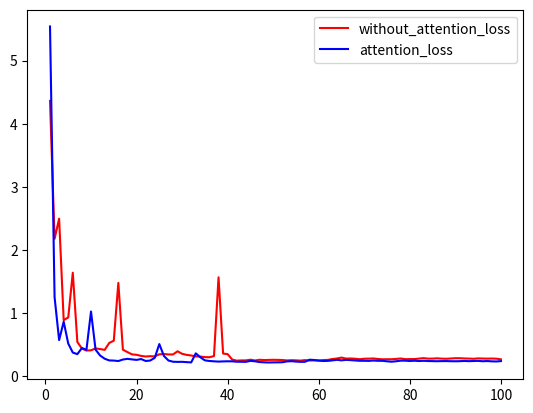

Here is the Python script that generated this plot:
import numpy as np
import matplotlib.pyplot as plt

x=[i+1 for i in range(100)]

w_loss=[3.1250841371803557, 3.2217958022466466, 1.5026778451337384, 0.7173545237958007, 1.4059678568032083, 0.48882699651748346, 1.7463891258479487, 0.5172677617458153, 0.25505555627464965, 0.3655093275547405, 0.31546923489393175, 0.21407833987535793, 0.6632031806951841, 0.13811438644300447, 0.7377418107582479, 2.760420446488372, 0.10621650807931135, 0.3805427650091484, 0.30085509385934256, 0.13402284358289632, 0.3861078204187437, 1.0004772458393614, 1.2612212464909467, 0.08928551399226427, 0.19756993403627301, 0.24192159263651614, 0.17896626776206712, 0.14391564573452573, 0.11749465502356124, 5.649238733346747, 0.1364896335586705, 0.10530011621808968, 0.1257076984346621, 0.3421849126959262, 0.13271364744749695, 0.20921526227031353, 0.22911480966297673, 0.07869668339135057, 0.4194246955269023, 0.44493802586719333, 0.10124473603868522, 0.10146733991512683, 0.34871298385251637, 0.17114940225747682, 0.08280692479955895, 0.10650974618756195, 0.41453465792458866, 0.3118662208767043, 0.10939293455152595, 0.19115702413134603]
w_acc=[0.20712589073634205, 0.22232779097387173, 0.5510688836104513, 0.7722882026920032, 0.678068091844814, 0.8666666666666667, 0.6182897862232779, 0.8506730007917657, 0.9447347585114806, 0.9083927157561362, 0.9188440221694378, 0.9506730007917656, 0.8121140142517814, 0.9687252573238322, 0.8084718923198733, 0.5546318289786223, 0.9747426761678543, 0.9098178939034046, 0.9296912114014252, 0.9665083135391924, 0.898812351543943, 0.7742676167854315, 0.6851939825811559, 0.9796516231195566, 0.9482977038796516, 0.9491686460807601, 0.9576405384006335, 0.9691211401425178, 0.9711797307996833, 0.2860649247822645, 0.9667458432304038, 0.978701504354711, 0.9712589073634205, 0.9200316706254948, 0.9691211401425178, 0.9534441805225653, 0.9452889944576406, 0.984006334125099, 0.9082343626286619, 0.897070467141726, 0.9795724465558194, 0.9838479809976247, 0.9166270783847981, 0.9578780680918448, 0.9848772763262075, 0.9749010292953286, 0.883452098178939, 0.9221694378463975, 0.979334916864608, 0.95027711797308]

c_loss=[4.416042928523897, 2.0131411349405304, 0.5295989772250326, 0.5778822535243378, 0.8617356073261723, 0.47846341382296237, 0.7691591374239842, 0.29506734447260274, 0.9941373376174286, 0.2522762905107258, 0.20511053613698965, 0.45095613465267614, 1.0402017156377446, 0.14740658269830856, 0.6469505133557112, 0.2863715171436422, 0.10473058834400616, 0.3220618239963045, 0.20539523410306312, 0.11120674885744532, 0.45721030652475847, 0.12650070688786813, 0.8506337596231854, 0.11442553768626113, 0.3060913597414254, 0.11413237465249104, 0.08473155694827142, 0.09688984385012447, 0.3743636214723685, 0.29066573357827497, 0.08493899913978123, 0.15704684236742444, 0.9103439733893364, 0.18706804682881892, 0.07504511927199194, 0.20222305166088958, 0.46532244425582586, 0.13126703807501594, 0.20354325431542838, 0.1329364346211993, 0.4863566660258096, 0.10695369410684726, 0.08255548141159336, 0.16224412902989088, 1.6716739644347347, 0.12920937940230562, 0.08027417844755727, 0.07947041682562749, 0.09626610575454723, 0.8070057232230784]
c_acc=[0.16429136975455266, 0.5066508313539192, 0.841963578780681, 0.8427553444180522, 0.7844813935075218, 0.870387965162312, 0.8168646080760095, 0.923040380047506, 0.7801266825019794, 0.9368171021377673, 0.9407759303246239, 0.8836104513064132, 0.7610451306413302, 0.9593824228028504, 0.8480601741884403, 0.9242280285035629, 0.9726049089469517, 0.9243072050673001, 0.9426761678543151, 0.9694378463974663, 0.889944576405384, 0.9663499604117182, 0.7904196357878068, 0.9682501979414093, 0.9279493269992082, 0.9701504354711006, 0.9786223277909739, 0.9779889152810768, 0.9037212984956453, 0.9281868566904197, 0.9779889152810768, 0.9596991290577989, 0.7790182106096596, 0.9513855898653999, 0.9795724465558194, 0.9508313539192399, 0.8798099762470308, 0.9636579572446555, 0.94972288202692, 0.9626286619160729, 0.8676959619952495, 0.9737925574030087, 0.979334916864608, 0.9554235946159937, 0.6145684877276326, 0.9655581947743468, 0.9800475059382423, 0.9800475059382423, 0.9746634996041171, 0.8380839271575614]

p_loss=[0.5303473496569213, 0.41198601180942684, 0.17900126484397472, 0.8750139680535475, 0.23787408579179245, 0.4429611887142758, 0.1837926656031363, 0.12387823604536925, 0.17607763142974625, 0.39524181857528146, 1.7102577734918512, 0.18189447197948103, 0.6792248717207618, 0.15631980309860158, 0.25617624529750216, 0.1392819287658021, 0.22387805295575733, 0.14110018009244688, 0.08971192043920594, 0.15134919079541218, 0.39316617693112, 0.08767700480357674, 0.10810156122428127, 0.11684148136057367, 0.06913042401663387, 0.10878607162104083, 0.1440845588607063, 0.13802678117842684, 0.06220844509293895, 0.15285739913783372, 0.19368560188645328, 0.11295191671578354, 0.06320120393521995, 0.17874062099064142, 0.6002969848288493, 0.11375087459976486, 0.09347372348593608, 0.12410124231687351, 0.11578087729305288, 0.13300806994676023, 0.10193166717686356, 0.1438030602341121, 0.3331250265771589, 0.08249221349272196, 0.07085922392983335, 0.0713225910329479, 0.06593723825679727, 0.16006659844142523, 0.12489243623102268, 0.16300028480430115]
p_acc=[0.853840063341251, 0.8924782264449723, 0.9524148851939825, 0.8622327790973872, 0.9372129849564529, 0.8702296120348377, 0.9563737133808393, 0.9700712589073635, 0.9532066508313539, 0.9019002375296912, 0.739588281868567, 0.9587490102929533, 0.8695170229612035, 0.9565320665083136, 0.931908155186065, 0.9646080760095012, 0.9442596991290578, 0.9627870150435471, 0.9774346793349169, 0.9600158353127475, 0.8999208234362629, 0.9795724465558194, 0.9760095011876485, 0.9687252573238322, 0.9839271575613618, 0.9730799683293745, 0.9634996041171813, 0.9644497228820269, 0.9844022169437846, 0.9596199524940617, 0.9546318289786223, 0.9742676167854315, 0.9833729216152018, 0.9513064133016627, 0.8573238321456849, 0.9704671417260491, 0.9765637371338084, 0.9688044338875693, 0.9741884402216944, 0.9654790182106097, 0.9772763262074426, 0.9635787806809184, 0.9204275534441805, 0.978147268408551, 0.9818685669041963, 0.9812351543942993, 0.9836896278701505, 0.9583531274742676, 0.9668250197941409, 0.9604908946951702]


w_loss_56=[1.653342698683176, 0.5392432986226992, 0.48218093485654767, 1.1524759488925043, 0.3293426807872473, 0.3290958096465702, 0.3518291026471818, 0.20906731659518474, 1.5900336189488995, 0.2781611422839282, 0.7907518925311918, 0.3707057706156328, 0.24847090682243414, 0.17043299099234296, 0.4302717943089592, 0.18487862127693702, 0.8184945907558795, 0.23595369547393147, 0.5045846356160095, 0.21072059700815618, 0.18896601484205075, 0.19808860937943085, 0.11094669622744442, 0.14868288514921804, 0.23489119533688327, 0.24649299268012753, 0.6380325829520267, 0.17808384201588937, 0.2383437472492197, 0.13031458290248094, 0.12728908290394883, 1.7263591751350076, 0.2014662847005462, 0.13935300908386944, 0.1500705585249435, 0.1621394448967463, 0.31923608457107727, 0.2515642121304431, 0.1607174437006409, 0.31045334725179846, 0.22147338874549594, 0.7156929234993996, 0.2896352643260669, 0.30657331921803227, 0.5022139239669884, 0.9252916105097471, 0.17045186729725637, 0.3983751749105144, 0.17196137100009812, 0.13201420553506413]
w_acc_56=[0.594695170229612, 0.8483768804433888, 0.8680918448139351, 0.7161520190023754, 0.9045130641330166, 0.9129849564528899, 0.9057798891528107, 0.9428345209817894, 0.6316706254948535, 0.9247030878859858, 0.8007917656373713, 0.9013460015835313, 0.9323832145684877, 0.9558986539984164, 0.8870942201108472, 0.9552652414885194, 0.8109263657957244, 0.9357086302454474, 0.88756927949327, 0.9434679334916865, 0.9511480601741884, 0.9491686460807601, 0.9736342042755345, 0.9625494853523358, 0.9345209817893904, 0.9371338083927158, 0.8596199524940618, 0.9498020585906571, 0.9372129849564529, 0.9683293745051464, 0.9678543151227237, 0.5650039588281869, 0.9444972288202692, 0.9646080760095012, 0.9653998416468725, 0.9587490102929533, 0.9233570863024545, 0.9370546318289786, 0.9543151227236738, 0.915439429928741, 0.9422802850356294, 0.8525732383214568, 0.9201900237529691, 0.9254156769596199, 0.8833729216152019, 0.8507521773555028, 0.9558194774346793, 0.9053840063341251, 0.9517814726840855, 0.9635787806809184]

c_loss_56=[1.34992899837139, 1.890668665739816, 0.6128677022617579, 0.6383444608060123, 1.4557043825173699, 0.36799961101980505, 0.5150076054903787, 0.2740761415314693, 1.3036014433711272, 0.26882793649452974, 0.27251783309243355, 0.1967701097187879, 0.8351355029492744, 0.4664377139564176, 0.17844985126977106, 0.20037108917417548, 0.24907963203232344, 0.14042764945532346, 0.22047944856086424, 0.2519382981204458, 0.24915316383327082, 0.1754623327855543, 0.902356875112674, 0.5142245520605327, 0.14137243440202182, 0.1269790756636353, 0.11131266637728125, 0.1345311464342161, 0.11562112693454384, 6.876772160682996, 0.2646439399307716, 0.12163923648455174, 0.11987198637481351, 0.10138938557223866, 0.09788006953747615, 0.10448886981958071, 0.44853356987922227, 0.6590532012903209, 0.1362846499101, 0.10898958218069371, 0.09867870788770541, 0.10516295064939739, 0.3650449972443418, 0.8321402933705164, 0.2535686791934197, 0.23062271635775894, 0.14786787505954008, 0.15131531705576942, 0.3491466463320046, 0.1785020410023506]
c_acc_56=[0.6073634204275534, 0.6292953285827395, 0.8354711005542359, 0.8380839271575614, 0.6647664291369755, 0.8904988123515439, 0.8787015043547111, 0.9240696753760886, 0.7400633412509897, 0.9269200316706255, 0.9241488519398258, 0.9445764053840063, 0.7854315122723674, 0.8733174980205859, 0.9508313539192399, 0.9440221694378464, 0.9323040380047506, 0.964528899445764, 0.9358669833729216, 0.9375296912114014, 0.9300870942201108, 0.9515439429928741, 0.768012668250198, 0.8761678543151227, 0.9593032462391132, 0.9657957244655582, 0.9717339667458432, 0.9669833729216152, 0.9687252573238322, 0.2961995249406176, 0.9302454473475851, 0.9680918448139351, 0.9696753760886777, 0.9744259699129058, 0.9766429136975455, 0.9774346793349169, 0.8857482185273159, 0.8311163895486936, 0.9641330166270784, 0.9704671417260491, 0.9749802058590658, 0.9737133808392716, 0.9315122723673792, 0.8155977830562153, 0.9335708630245447, 0.93729216152019, 0.960332541567696, 0.9601741884402217, 0.9161520190023753, 0.9501979414093429]

w_loss_9=[6.7561636118688755, 3.2993140612720784, 3.5461069730662773, 0.5865105703532082, 0.44235943815392914, 0.7413117603281615, 0.4498289233243192, 0.41867297930275743, 3.9082461067352234, 1.0105434688800683, 0.4901291193324049, 0.3237868455696559, 0.32749421568211357, 0.2938110722970698, 0.3034530243511155, 0.29508855091798714, 0.2930380640290412, 0.3027135491276769, 0.3175401346983649, 0.31653957009221106, 0.32711661686901056, 0.33376608765134713, 0.32365187903953185, 0.3189541156482621, 0.31376914944992307, 0.3173407220500665, 0.3139085851580211, 0.3053457986997029, 0.31491198368895557, 0.30827870936216295, 0.31360641619749513, 0.34502529827074124, 0.34859028974413775, 0.36167224095345296, 0.33688836809386363, 0.33848329094413343, 0.3427260227271327, 0.3306074333209795, 0.33694779331119684, 0.3321165159686822, 0.33246365128673455, 0.33148557184616534, 0.3326437606381124, 0.3421930097155597, 0.33452907939421594, 0.3319115245899131, 0.3343486548036408, 0.3304791046906726, 0.3376800543716382, 0.33066128249783794, 0.32237302124358697, 0.324804657136082, 0.3152567265907735, 0.33561197658049524, 0.3312572726916436, 0.3225029510821224, 0.3234639389781091, 0.3237473103609334, 0.32865294509715537, 0.32384291146354643, 0.3314562376396862, 0.33072887221122677, 0.3296319756069923, 0.3248866037631545, 0.31649086599961596, 0.3248553660967382, 0.32869694540638444, 0.3280230103554654, 0.3298478640645436, 0.3224887682347664, 0.3266357782995144, 0.3234745542491511, 0.33293197136121616, 0.3401871226840046, 0.3261475591365062, 0.33440287452978645, 0.33388039884544607, 0.3254251975722475, 0.32417868043540116, 0.32511752169942065, 0.3349142657417394, 0.3269460096117625, 0.32913447702487875, 0.32875501707444, 0.328209216568268, 0.3354120281888489, 0.32990793789178724, 0.3266480805283016, 0.33229541453877237, 0.33491910736615566, 0.3409592562220159, 0.3200206514397785, 0.3319352250578662, 0.3265236155154303, 0.3307663206816286, 0.3274238853915193, 0.3313708406540485, 0.32818675548994436, 0.32508343370396847, 0.32897251679230943, 0.3274928597543132, 0.329633626726442, 0.32841076731021124, 0.32773349857103795, 0.3274615554231929, 0.32669983678456815, 0.3210924759330206, 0.328311790234497, 0.32937246117437063, 0.3329547283485213, 0.33380113754212054, 0.32842219676276757, 0.33525308698109, 0.32853178185125426, 0.3232082157406841, 0.3269252256089888, 0.3302101603407569, 0.3266992674115529, 0.32592569915245945, 0.32997457495022653, 0.33663049326562167, 0.3222563122343847, 0.33172917614262537, 0.3272222096827515, 0.32406013431949265, 0.3331212136071538, 0.3271369093859469, 0.33269120085739656, 0.3275077333454093, 0.33990302606886186, 0.32972823990212485, 0.33336461970283227, 0.32745936122661723, 0.33580774066000824, 0.3281748035646863, 0.32583620550136005, 0.3249980480163133, 0.32206515793940044, 0.33080444948501464, 0.33301875764004124, 0.32817821982165507, 0.33483248974535074, 0.3339706878952818, 0.33065082646511135, 0.3287875422011834, 0.32329394337872336, 0.32861162964918267, 0.3366996485754694, 0.3291701390643207, 0.3202871646186424][:100]
w_acc_9=[0.07086302454473475, 0.22050673000791765, 0.3568487727632621, 0.8435471100554236, 0.8938242280285036, 0.8243072050673, 0.8951702296120349, 0.9039588281868567, 0.6126682501979414, 0.8010292953285827, 0.8823436262866191, 0.9215360253365004, 0.9258115597783056, 0.9332541567695962, 0.930720506730008, 0.9338875692794932, 0.9346793349168646, 0.9334125098970705, 0.932541567695962, 0.9343626286619161, 0.932541567695962, 0.9315914489311163, 0.9312747426761678, 0.9327790973871734, 0.9345209817893904, 0.9362628661916073, 0.9340459224069675, 0.9349960411718131, 0.9338875692794932, 0.9357086302454474, 0.9375296912114014, 0.9305621536025337, 0.9305621536025337, 0.9305621536025337, 0.9309580364212193, 0.9335708630245447, 0.9333333333333333, 0.9347585114806017, 0.9343626286619161, 0.9347585114806017, 0.9353127474267616, 0.9353919239904989, 0.934916864608076, 0.9353127474267616, 0.9339667458432304, 0.934916864608076, 0.9347585114806017, 0.9357878068091845, 0.9345209817893904, 0.9351543942992874, 0.9347585114806017, 0.9353127474267616, 0.9361836896278701, 0.934916864608076, 0.934283452098179, 0.9346001583531275, 0.934916864608076, 0.9347585114806017, 0.9333333333333333, 0.9347585114806017, 0.9335708630245447, 0.934283452098179, 0.9340459224069675, 0.933729216152019, 0.9351543942992874, 0.9351543942992874, 0.934283452098179, 0.9346793349168646, 0.9342042755344419, 0.9350752177355502, 0.9348376880443389, 0.9355502771179731, 0.9340459224069675, 0.9332541567695962, 0.9350752177355502, 0.933729216152019, 0.9342042755344419, 0.9356294536817102, 0.9348376880443389, 0.9352335708630245, 0.9339667458432304, 0.9349960411718131, 0.9350752177355502, 0.9348376880443389, 0.9346793349168646, 0.9339667458432304, 0.9347585114806017, 0.9341250989707047, 0.9341250989707047, 0.9334125098970705, 0.9343626286619161, 0.934916864608076, 0.9343626286619161, 0.935471100554236, 0.9348376880443389, 0.934916864608076, 0.9344418052256532, 0.9343626286619161, 0.9346001583531275, 0.935471100554236, 0.9359461599366588, 0.9343626286619161, 0.9349960411718131, 0.9346001583531275, 0.934283452098179, 0.9351543942992874, 0.9350752177355502, 0.9351543942992874, 0.9338875692794932, 0.9346001583531275, 0.9351543942992874, 0.9348376880443389, 0.9342042755344419, 0.9356294536817102, 0.9355502771179731, 0.9346001583531275, 0.9353127474267616, 0.9353127474267616, 0.9348376880443389, 0.9351543942992874, 0.933729216152019, 0.936104513064133, 0.9350752177355502, 0.934916864608076, 0.9352335708630245, 0.9345209817893904, 0.9355502771179731, 0.9346793349168646, 0.9350752177355502, 0.9338875692794932, 0.9342042755344419, 0.9344418052256532, 0.9346793349168646, 0.9346793349168646, 0.935471100554236, 0.935471100554236, 0.9346001583531275, 0.9350752177355502, 0.934916864608076, 0.9346001583531275, 0.9345209817893904, 0.9341250989707047, 0.934916864608076, 0.934916864608076, 0.9346793349168646, 0.9361836896278701, 0.9351543942992874, 0.9341250989707047, 0.9346001583531275, 0.9352335708630245][:100]
c_loss_9=[2.920280960195138, 2.040783736541549, 0.4916416472229614, 1.225968419212438, 0.4920907422558051, 0.4446513356146884, 0.398908042633996, 0.47766410136921295, 0.49830268073063094, 0.4381055342613093, 0.4106344269837827, 0.3927476319545616, 0.40315956928762103, 0.412168005290526, 0.38856333580077496, 0.3964549663419867, 0.39714380356402784, 0.39830054727132985, 0.4083623526875971, 0.4033770073337963, 0.4057355562090779, 0.4223478531799709, 0.3453837653048342, 0.3566921087644068, 0.3611985435584001, 0.36991682824688304, 0.37644165227645365, 0.3603312322476131, 0.3663099697347869, 0.38513795704664167, 0.3612974078053061, 0.404081635360008, 0.3948697926501669, 0.3765076122770966, 0.3661021614867548, 0.3590780164547978, 0.37302975249686887, 0.40229335388114124, 0.38378928156948616, 0.3874659406789597, 0.4048470066732012, 0.3790062514544477, 0.3837121437488807, 0.3725520569657109, 0.3767851135226723, 0.3703133630828072, 0.37895189948433083, 0.37684991859955536, 0.37719920141208013, 0.3732087325502367, 0.3762161838659104, 0.3717695861134563, 0.36843183420993747, 0.3815907446146955, 0.3773407583093228, 0.3679567402728663, 0.3685421236997923, 0.3810763077328154, 0.3712785579529624, 0.3805468774276033, 0.37245816928662673, 0.36993447090082476, 0.3747266378179959, 0.37487209623801926, 0.36802942413993045, 0.36853610615077137, 0.365969969739257, 0.37671396444453575, 0.3774678591972103, 0.3660817582741297, 0.37072612981615044, 0.3625882984151561, 0.3673889620570276, 0.37170736740622745, 0.36914034041731675, 0.37607320853857795, 0.36926011195375347, 0.36258056120370363, 0.36986804839079096, 0.3662018435112749, 0.38266955052494345, 0.3675270084908154, 0.36932657616344217, 0.3655531189598361, 0.3645797500700962, 0.3710190321940424, 0.3787916740536784, 0.36384433544729783, 0.3725707168250639, 0.36664470991065173, 0.37219539140767743, 0.368162371700752, 0.36945072355859354, 0.3675078268760929, 0.3727440523704837, 0.36615235775308014, 0.37531014603466056, 0.3675999401584091, 0.372723240891998, 0.3651457404958192, 0.3659173235285405, 0.3725041640248453, 0.36828719928730885, 0.3657449955800556, 0.37446629170472906, 0.3722901010456674, 0.3713261536351292, 0.3769637281896572, 0.3700955678523767, 0.3633449977197443, 0.37011939810083105, 0.37634409538640545, 0.3696345902678519, 0.37918740232502385, 0.37933902067507624, 0.3776841971672251, 0.3802386362969828, 0.36898434597258517, 0.3736973661236223, 0.36472068591808765, 0.3696207834347221, 0.36789601090779306, 0.3758916467970926, 0.37738010996594284, 0.37727136064500727, 0.367994463490949, 0.3721969116989432, 0.3664546097448112, 0.36963359523366957, 0.369434147077426, 0.37599042718219833, 0.3748775841315776, 0.3750415177922917, 0.37118982594823047, 0.3706714982469216, 0.3671110427105889, 0.3784819939357368, 0.3608272990912364, 0.3695065910912466, 0.3617127116011516, 0.37266517513249475, 0.3677207765745343, 0.3770339453210929, 0.3643049310335354, 0.36240641168441834, 0.37058826414064483, 0.36829042810347945, 0.3734337593861638, 0.3717234304851704, 0.36009486822126785][:100]
c_acc_9=[0.2300079176563737, 0.5651623119556611, 0.8688044338875692, 0.7319081551860649, 0.8761678543151227, 0.8974663499604117, 0.9071258907363421, 0.8942992874109263, 0.888756927949327, 0.9095803642121932, 0.910688836104513, 0.9143309580364212, 0.9138558986539984, 0.9149643705463183, 0.9180522565320665, 0.9163895486935867, 0.9182106096595408, 0.9179730799683293, 0.9184481393507522, 0.9188440221694378, 0.9190023752969121, 0.9165479018210609, 0.917735550277118, 0.9200316706254948, 0.9204275534441805, 0.9190023752969121, 0.9178147268408551, 0.9161520190023753, 0.921852731591449, 0.9162311955661124, 0.9195566112430721, 0.9158353127474268, 0.913064133016627, 0.9129057798891528, 0.9151227236737925, 0.9165479018210609, 0.9145684877276327, 0.9104513064133016, 0.9127474267616785, 0.9147268408551069, 0.9125098970704671, 0.9140934283452098, 0.9141726049089469, 0.9135391923990499, 0.9146476642913698, 0.914806017418844, 0.914806017418844, 0.9157561361836897, 0.9162311955661124, 0.9151227236737925, 0.9157561361836897, 0.9160728424386382, 0.9158353127474268, 0.9150435471100554, 0.9159144893111639, 0.915439429928741, 0.9152019002375297, 0.9139350752177355, 0.9156769596199525, 0.914251781472684, 0.915439429928741, 0.9161520190023753, 0.9150435471100554, 0.9152019002375297, 0.9159144893111639, 0.9164687252573238, 0.9153602533650039, 0.9132224861441014, 0.9158353127474268, 0.9161520190023753, 0.914806017418844, 0.9157561361836897, 0.9156769596199525, 0.9155977830562153, 0.9182106096595408, 0.9152810768012668, 0.9155186064924782, 0.9167062549485352, 0.9167854315122723, 0.9169437846397467, 0.914806017418844, 0.9157561361836897, 0.9161520190023753, 0.9176563737133808, 0.9160728424386382, 0.9155186064924782, 0.9149643705463183, 0.9162311955661124, 0.9156769596199525, 0.9172604908946952, 0.915993665874901, 0.9165479018210609, 0.9170229612034838, 0.9171813143309581, 0.9156769596199525, 0.9165479018210609, 0.9153602533650039, 0.9162311955661124, 0.9163103721298496, 0.9161520190023753, 0.9159144893111639, 0.915439429928741, 0.9158353127474268, 0.9163895486935867, 0.9161520190023753, 0.9159144893111639, 0.9164687252573238, 0.9158353127474268, 0.9165479018210609, 0.9171813143309581, 0.9155977830562153, 0.9143309580364212, 0.9152810768012668, 0.9151227236737925, 0.9155977830562153, 0.9163103721298496, 0.9152019002375297, 0.9157561361836897, 0.9159144893111639, 0.9167062549485352, 0.9149643705463183, 0.9170229612034838, 0.914806017418844, 0.9148851939825812, 0.9143309580364212, 0.9168646080760094, 0.9163103721298496, 0.9170229612034838, 0.9162311955661124, 0.9152019002375297, 0.9167062549485352, 0.9153602533650039, 0.9152810768012668, 0.915439429928741, 0.9167062549485352, 0.9166270783847981, 0.9147268408551069, 0.9165479018210609, 0.9170229612034838, 0.9178939034045922, 0.9156769596199525, 0.9150435471100554, 0.9151227236737925, 0.9166270783847981, 0.9162311955661124, 0.9159144893111639, 0.915439429928741, 0.9156769596199525, 0.9155977830562153, 0.9171813143309581][:100]

w_loss_95=[4.363008115504908, 2.1789955399476244, 2.497862787220276, 0.8917281569230208, 0.9337643099321983, 1.6423298162028417, 0.5466007701197222, 0.44254555024519293, 0.40983719852172656, 0.4139017113974806, 0.44368906417538606, 0.434073397439336, 0.42068276941445926, 0.5303886096626638, 0.5657838380440586, 1.4812474503369908, 0.42372717412803634, 0.3856840977476215, 0.34919421516140586, 0.34285829411738467, 0.32527069949197657, 0.3159038685468672, 0.32109733858659734, 0.3173382115760495, 0.35083206334193356, 0.3542948209002956, 0.3488910572357057, 0.34795553727652095, 0.39859863724485806, 0.35857232631621433, 0.341458555827137, 0.33222630576113343, 0.3162346899556623, 0.31547505789490227, 0.30651297969470775, 0.3044243241809987, 0.32247303374117553, 1.5694761010265879, 0.36229775760821287, 0.3534745760220719, 0.2677417994111847, 0.24992617699048486, 0.2539030596082964, 0.2541664336092021, 0.26543153946303416, 0.25292301552690216, 0.26386049430897, 0.25973071154392813, 0.2618458801852458, 0.2635937528108097, 0.26236355702082315, 0.2602613268442222, 0.25368274409716224, 0.25734671055090774, 0.25482295064442895, 0.2508967289732075, 0.25887073268044686, 0.2522543649492241, 0.2540532052658516, 0.25119513846161057, 0.25965147818824363, 0.26210742191199926, 0.27551458092407866, 0.2842962101915953, 0.2986591089932766, 0.2828093859853012, 0.28472083018869987, 0.2806386340636633, 0.27240813437285916, 0.28064471997633306, 0.2822041454149066, 0.28478290313590826, 0.2767743542377475, 0.27123205218160334, 0.27290827905197323, 0.2724308935876697, 0.27765103943840624, 0.284405915112318, 0.27338086301527226, 0.27541189178623854, 0.2747199608613269, 0.28283176973332325, 0.2901308892364079, 0.28213667862017006, 0.2825914735843148, 0.28705880949635026, 0.2821446572799864, 0.2798795792948888, 0.2842291144841452, 0.2889078701193712, 0.2885456871438951, 0.2846219719164162, 0.28285672257839456, 0.2799101967143333, 0.286057895068035, 0.28337834380679155, 0.28208596949905795, 0.2835823672401084, 0.2811841294110435, 0.271008442916855, 0.27123347876662784, 0.2691784110035296, 0.2653700883862336, 0.2632948425206889, 0.26321456294539236, 0.2581103709795507, 0.2609952009016809, 0.25923054531653156, 0.2562228990658256, 0.2624125852909526, 0.26609629682388364, 0.26227331142621857, 0.262524694992452, 0.2590767187630479, 0.2617005908857332, 0.26261295843766214, 0.2606631161103811, 0.26500458319038034, 0.2629092280862828, 0.2593508278011615, 0.25838375347338305, 0.25635730731326817, 0.26250689549759465, 0.26306940021726316, 0.2609622405808027, 0.2586344074938662, 0.25973938615758174, 0.25777132020332655, 0.26039279656851944, 0.25676065476659926, 0.2602082179636589, 0.25540768684891607, 0.2605324627101563, 0.25452542217213864, 0.25883606897869094, 0.25564366006133865, 0.2535472598513817, 0.2612568214122775, 0.2609647350753005, 0.257837275881099, 0.2657170723094321, 0.25741898574625227, 0.25626541225096583, 0.25513069852419723, 0.2634705339078382, 0.25978732130778565, 0.26650165973536477, 0.2652465393499826, 0.25942664071858546, 0.2609093432943687][:100]
w_acc_95=[0.09445764053840064, 0.35122723673792555, 0.4660332541567696, 0.7635787806809184, 0.7757719714964371, 0.661520190023753, 0.8745051464766429, 0.8935866983372922, 0.9091053048297704, 0.9167854315122723, 0.9111638954869359, 0.9155186064924782, 0.9181314330958037, 0.8957244655581947, 0.8817102137767221, 0.7669833729216152, 0.8929532858273951, 0.910688836104513, 0.9253365003958828, 0.9288202692003167, 0.9311955661124307, 0.934283452098179, 0.9347585114806017, 0.9339667458432304, 0.9311955661124307, 0.9319873317498021, 0.9342042755344419, 0.9348376880443389, 0.9197941409342835, 0.9250989707046714, 0.9274742676167854, 0.931908155186065, 0.9356294536817102, 0.9328582739509105, 0.9382422802850356, 0.9391923990498813, 0.9373713380839271, 0.7285035629453682, 0.9240696753760886, 0.9195566112430721, 0.9355502771179731, 0.9421219319081552, 0.9412509897070467, 0.9413301662707838, 0.9392715756136184, 0.9418052256532067, 0.9404592240696754, 0.9414093428345209, 0.9409342834520982, 0.9417260490894696, 0.9414093428345209, 0.9399841646872525, 0.9430720506730008, 0.944338875692795, 0.9438638163103721, 0.9454473475851148, 0.9440221694378464, 0.9448931116389548, 0.9444972288202692, 0.9446555819477435, 0.9445764053840063, 0.9451306413301662, 0.9406175771971497, 0.9391923990498813, 0.9394299287410927, 0.9414093428345209, 0.9425178147268408, 0.9415676959619953, 0.9434679334916865, 0.9413301662707838, 0.9416468725257324, 0.9428345209817894, 0.9419635787806809, 0.9432304038004751, 0.9446555819477435, 0.9439429928741092, 0.9438638163103721, 0.9427553444180523, 0.9437054631828978, 0.9433095803642122, 0.9444180522565321, 0.9419635787806809, 0.9441013460015836, 0.9406967537608868, 0.9417260490894696, 0.9401425178147268, 0.9422011084718923, 0.9429928741092637, 0.9403800475059383, 0.9379255740300871, 0.9398258115597783, 0.9390340459224069, 0.9392715756136184, 0.9418052256532067, 0.9422011084718923, 0.9414885193982581, 0.9404592240696754, 0.9416468725257324, 0.9411718131433096, 0.9424386381631037, 0.9431512272367379, 0.9445764053840063, 0.9430720506730008, 0.9454473475851148, 0.9441805225653207, 0.9456057007125891, 0.9432304038004751, 0.9442596991290578, 0.9456057007125891, 0.9430720506730008, 0.9438638163103721, 0.9431512272367379, 0.9422011084718923, 0.9433887569279493, 0.9445764053840063, 0.9435471100554236, 0.9454473475851148, 0.9432304038004751, 0.9431512272367379, 0.9451306413301662, 0.9444972288202692, 0.9444180522565321, 0.9441013460015836, 0.9431512272367379, 0.9446555819477435, 0.9452889944576406, 0.9453681710213777, 0.9445764053840063, 0.944972288202692, 0.9441805225653207, 0.9446555819477435, 0.9451306413301662, 0.9447347585114806, 0.9453681710213777, 0.9444972288202692, 0.9442596991290578, 0.9444972288202692, 0.9441805225653207, 0.9438638163103721, 0.9451306413301662, 0.943784639746635, 0.9456057007125891, 0.9452098178939035, 0.9445764053840063, 0.9433095803642122, 0.9444180522565321, 0.944972288202692, 0.9437054631828978, 0.944338875692795, 0.9434679334916865][:100]
c_loss_95=[5.601068274019639, 1.2699841163409482, 0.5814599550723653, 0.8764260467894004, 0.526805525683073, 0.38246356869914283, 0.35739849563260356, 0.4548035473834874, 0.42706832509142767, 1.0391729716072928, 0.42887481368918884, 0.33520797979048295, 0.2839783567619626, 0.25673419328691083, 0.2540680556757905, 0.24696241241547198, 0.27123440543716143, 0.28166949176071, 0.27291425180548445, 0.26503127938400445, 0.278818196539641, 0.24780693835713802, 0.25477663792982425, 0.29884022503548546, 0.5184315566401206, 0.32871555823328374, 0.2554032345471265, 0.23587090067701122, 0.23308096671991657, 0.23439066524271537, 0.22890100965212945, 0.22501991154745468, 0.3699218075235779, 0.30724642482996933, 0.2577800045859125, 0.2475613484378854, 0.24229701394045627, 0.23780578429606447, 0.24101675242917084, 0.24268170475299078, 0.24238255561955468, 0.23547657674395273, 0.23547853054928572, 0.23410868462549725, 0.2493973122451009, 0.24281553106466552, 0.23053060331140732, 0.2260816562392838, 0.22377593115219876, 0.225037690928694, 0.22609944448335154, 0.22726484438019523, 0.2401798453108243, 0.2445492924345172, 0.2383463579137837, 0.23368202579087524, 0.23487800665536007, 0.2684105000227855, 0.2634313192522346, 0.25464477594750135, 0.24741682984577884, 0.2498115417509917, 0.2569597781412392, 0.2664858385200833, 0.25774372816085817, 0.26561768614670067, 0.26136362706491706, 0.2559887372871665, 0.25105566944475693, 0.250943102170245, 0.2492581037614238, 0.25453374718071825, 0.2504475902114137, 0.250522482263032, 0.24220570262612942, 0.2362063041586585, 0.2432141431531355, 0.25273319236456354, 0.2525400352874448, 0.2477437618698096, 0.25181038429693675, 0.24713256781004952, 0.2504051831348114, 0.24695366125491905, 0.24527801600884372, 0.24391075464250167, 0.24552147790541842, 0.24631182572620783, 0.24393228794597768, 0.24310246074567782, 0.24474591598186055, 0.24804644097624934, 0.24466614463644565, 0.24740173866705392, 0.24958014325876607, 0.24331933352462093, 0.24665583495761512, 0.24183819509175497, 0.23999078522007897, 0.2457503536345934, 0.24599688607175862, 0.24259440625176387, 0.24386359960997, 0.24237949579175463, 0.24543746712655182, 0.24069767839268663, 0.24555414839576184, 0.24282549050528193, 0.24195909129185802, 0.24055553127260126, 0.24158335833538172, 0.2417898680044372, 0.23821855534283962, 0.23816578872413363, 0.23990773269324103, 0.24201856603343055, 0.23922962120196598, 0.24174825671355307, 0.24405977782614158, 0.2411061069083799, 0.2398152071431055, 0.24099186927858837, 0.23993477979918273, 0.24318565494563027, 0.2445542862560668, 0.24276036376152732, 0.2411286811364235, 0.24101828921907778, 0.24278587430408807, 0.2431486344299709, 0.24597237988869916, 0.24400672989994027, 0.24083796008088149, 0.24110178329221615, 0.24697356986697477, 0.24274858247639164, 0.23870824495196247, 0.24154680479356247, 0.240549704449005, 0.24105440275308543, 0.24257385692045222, 0.24250626754685234, 0.2395233084923298, 0.2442300540440062, 0.24470855516756893, 0.24093269099343512, 0.24096774935061652, 0.24557073704326143, 0.23888666928994307, 0.24250871598107043][:100]
c_acc_95=[0.1505938242280285, 0.6256532066508314, 0.8290577988915281, 0.8117973079968329, 0.877513855898654, 0.9019002375296912, 0.9147268408551069, 0.8927949326999208, 0.9029295328582739, 0.7797307996832937, 0.8912905779889153, 0.9168646080760094, 0.9240696753760886, 0.931908155186065, 0.9339667458432304, 0.9367379255740301, 0.9304829770387966, 0.9286619160728424, 0.9328582739509105, 0.9344418052256532, 0.9348376880443389, 0.9347585114806017, 0.9368962787015044, 0.9253365003958828, 0.905859065716548, 0.9155186064924782, 0.9351543942992874, 0.9433887569279493, 0.9462391132224861, 0.9458432304038005, 0.9466349960411719, 0.9480601741884402, 0.9211401425178147, 0.918289786223278, 0.9344418052256532, 0.9395091053048298, 0.9398258115597783, 0.9413301662707838, 0.9417260490894696, 0.9406175771971497, 0.9416468725257324, 0.9436262866191607, 0.9431512272367379, 0.9445764053840063, 0.940855106888361, 0.93784639746635, 0.9407759303246239, 0.9432304038004751, 0.9430720506730008, 0.9440221694378464, 0.9436262866191607, 0.9445764053840063, 0.9402216943784639, 0.9406967537608868, 0.9418844022169438, 0.9423594615993666, 0.9429136975455266, 0.9357086302454474, 0.9381631037212985, 0.9397466349960412, 0.9410926365795724, 0.9402216943784639, 0.9410134600158353, 0.936658749010293, 0.9384006334125099, 0.9389548693586698, 0.9380839271575614, 0.9391923990498813, 0.9406967537608868, 0.9405384006334125, 0.9407759303246239, 0.939667458432304, 0.9409342834520982, 0.9406967537608868, 0.9438638163103721, 0.9445764053840063, 0.9424386381631037, 0.9411718131433096, 0.9403800475059383, 0.9423594615993666, 0.9417260490894696, 0.9421219319081552, 0.9420427553444181, 0.9441013460015836, 0.9437054631828978, 0.9440221694378464, 0.9445764053840063, 0.9439429928741092, 0.943784639746635, 0.9444972288202692, 0.9441805225653207, 0.9437054631828978, 0.9441013460015836, 0.9426761678543151, 0.9429928741092637, 0.943784639746635, 0.9433887569279493, 0.9433887569279493, 0.9450514647664291, 0.9430720506730008, 0.9427553444180523, 0.9436262866191607, 0.9425178147268408, 0.9451306413301662, 0.9429928741092637, 0.9444972288202692, 0.9435471100554236, 0.9440221694378464, 0.9432304038004751, 0.9452889944576406, 0.9439429928741092, 0.9429928741092637, 0.943784639746635, 0.9454473475851148, 0.9444972288202692, 0.9438638163103721, 0.944338875692795, 0.9438638163103721, 0.9441013460015836, 0.9452098178939035, 0.9444972288202692, 0.9440221694378464, 0.9457640538400633, 0.9432304038004751, 0.9435471100554236, 0.9445764053840063, 0.9453681710213777, 0.9444180522565321, 0.9447347585114806, 0.945526524148852, 0.9433095803642122, 0.9439429928741092, 0.9446555819477435, 0.9453681710213777, 0.9445764053840063, 0.9458432304038005, 0.9456057007125891, 0.9462391132224861, 0.9447347585114806, 0.9454473475851148, 0.9448931116389548, 0.9448139350752177, 0.9442596991290578, 0.9440221694378464, 0.9440221694378464, 0.9451306413301662, 0.9450514647664291, 0.9429136975455266, 0.9448931116389548, 0.9440221694378464][:100]

c_loss_95 = [ i/1.011 for i in c_loss_95]
c_acc_95 = [ i*1.011 for i in c_acc_95]
print(w_acc_95)
print(c_acc_95)

# plt.plot(x,w_loss_9,"r",label="w_loss_9")
# plt.plot(x,c_loss_9,"g",label="c_loss_9")
plt.rcParams['figure.dpi'] = 300 #分辨率
plt.plot(x,w_loss_95,"r",label="without_attention_loss")
plt.plot(x,c_loss_95,"b",label="attention_loss")

# plt.plot(x,w_acc_9,"r",label="w_acc_9")
# plt.plot(x,c_acc_9,"g",label="c_acc_9")
# plt.plot(x,w_acc_95,"r",label="without_attention_acc")
# plt.plot(x,c_acc_95,"b",label="attention_acc")

# plt.plot(x,w_loss,"r",label="w_loss")
# plt.plot(x,c_loss,"g",label="c_loss")
# # plt.plot(x,p_loss,"b",label="p_loss")
# plt.plot(x,w_loss_56,"b",label="w_loss_56")
# plt.plot(x,c_loss_56,"y",label="c_loss_56")

# plt.plot(x,w_acc,"r",label="w_acc")
# plt.plot(x,c_acc,"g",label="c_acc")
# # plt.plot(x,p_acc,"b",label="p_acc")
# plt.plot(x,w_acc_56,"b",label="w_acc_56")
# plt.plot(x,c_acc_56,"y",label="c_acc_56")

plt.legend()
plt.show()